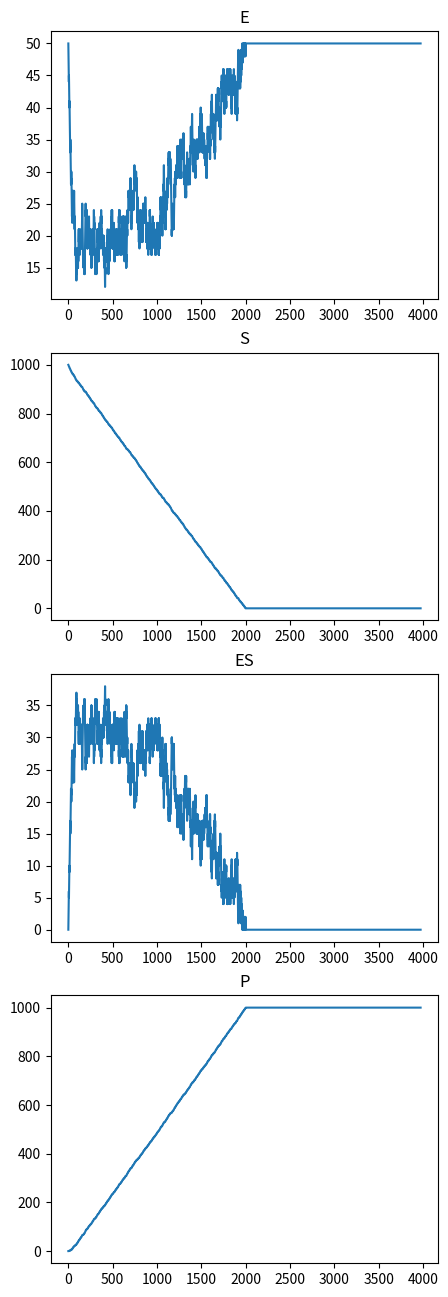
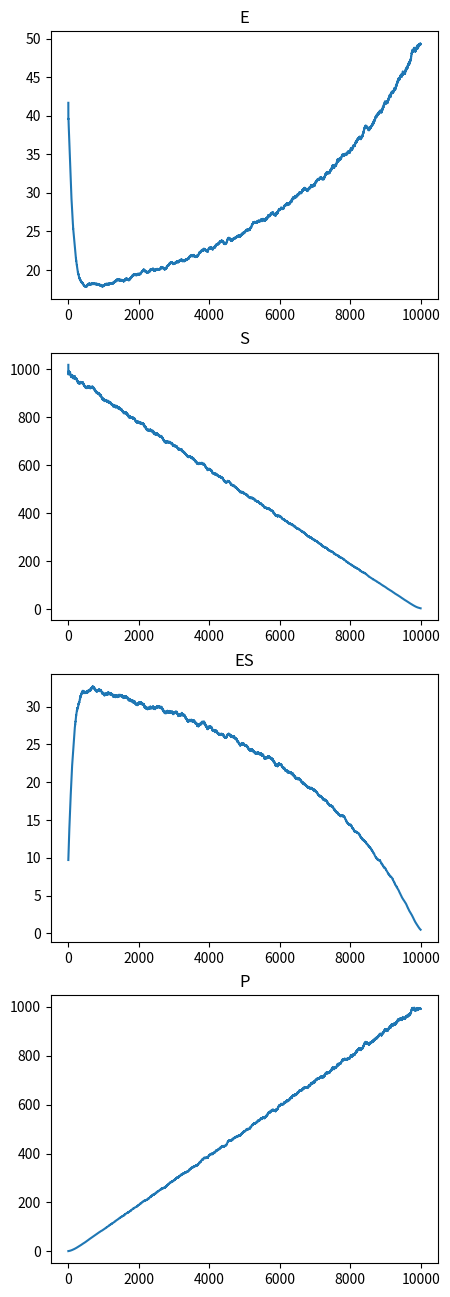

Here is the Python script that generated these plots, in order:
import numpy as np
import matplotlib.pyplot as plt
from tqdm import tqdm

k1 = 0.01
k2 = 0.001
k3 = 5

e  = 50
s  = 1000
es = p = 0

out = [[e, s, es, p]]

t = 0

while t <= 20000: # 60,000 ms
    t += np.random.randint(1, 10)
    chance = k1 * e * s + k2 * es + k3 * es
    chance = np.random.rand() * chance
    chance -= k1 * e * s
    if chance <= 0 and e > 0 and s > 0:
        e  -= 1
        s  -= 1
        es += 1
    elif chance > 0:
        chance -= k2 * es
        if chance <= 0 and es > 0:
            es -= 1
            e  += 1
            s  += 1
        elif chance >= 0 and es > 0:
            es -= 1
            e  += 1
            p  += 1
    out.append([e, s, es, p])

out = np.array(out)

fig, axs = plt.subplots(4, 1, figsize=(5, 16))
# axs[0].plot(np.convolve(out[:, 0], [1 / 100 for _ in range(100)], mode="valid"))
axs[0].plot(out[:, 0])
axs[0].set_title("E")

# axs[1].plot(np.convolve(out[:, 1], [1 / 100 for _ in range(100)], mode="valid"))
axs[1].plot(out[:, 1])
axs[1].set_title("S")

# axs[2].plot(np.convolve(out[:, 2], [1 / 100 for _ in range(100)], mode="valid"))
axs[2].plot(out[:, 2])
axs[2].set_title("ES")

# axs[3].plot(np.convolve(out[:, 3], [1 / 100 for _ in range(100)], mode="valid"))
axs[3].plot(out[:, 3])
axs[3].set_title("P")

plt.show()

out = np.zeros([20000, 4])
for _ in tqdm(range(500)):
    k1 = 0.01
    k2 = 0.001
    k3 = 5

    e  = 50
    s  = 1000
    es = p = 0

    t = 0

    while t < 20000: # 60,000 ms
        chance = k1 * e *s + k2 * es + k3 * es
        chance = np.random.rand() * chance
        
        chance -= k1 * e * s
        if chance <= 0 and e > 0 and s > 0:
            e  -= 1
            s  -= 1
            es += 1
        elif chance > 0:
            chance -= k2 * es
            if chance <= 0 and es > 0:
                es -= 1
                e  += 1
                s  += 1
            elif chance >= 0 and es > 0:
                es -= 1
                e  += 1
                p  += 1
        out[t] += np.array([e, s, es, p])
        t += np.random.randint(1, 10)
    
out /= 100

fig, axs = plt.subplots(4, 1, figsize=(5, 16))
axs[0].plot(np.convolve(out[:, 0], [1 / 100 for _ in range(100)], mode="valid")[:10000])
# axs[0].plot(out[:, 0])
axs[0].set_title("E")

axs[1].plot(np.convolve(out[:, 1], [1 / 100 for _ in range(100)], mode="valid")[:10000])
# axs[1].plot(out[:, 1])
axs[1].set_title("S")

axs[2].plot(np.convolve(out[:, 2], [1 / 100 for _ in range(100)], mode="valid")[:10000])
# axs[2].plot(out[:, 2])
axs[2].set_title("ES")

axs[3].plot(np.convolve(out[:, 3], [1 / 100 for _ in range(100)], mode="valid")[:10000])
# axs[3].plot(out[:, 3])
axs[3].set_title("P")

plt.show()
